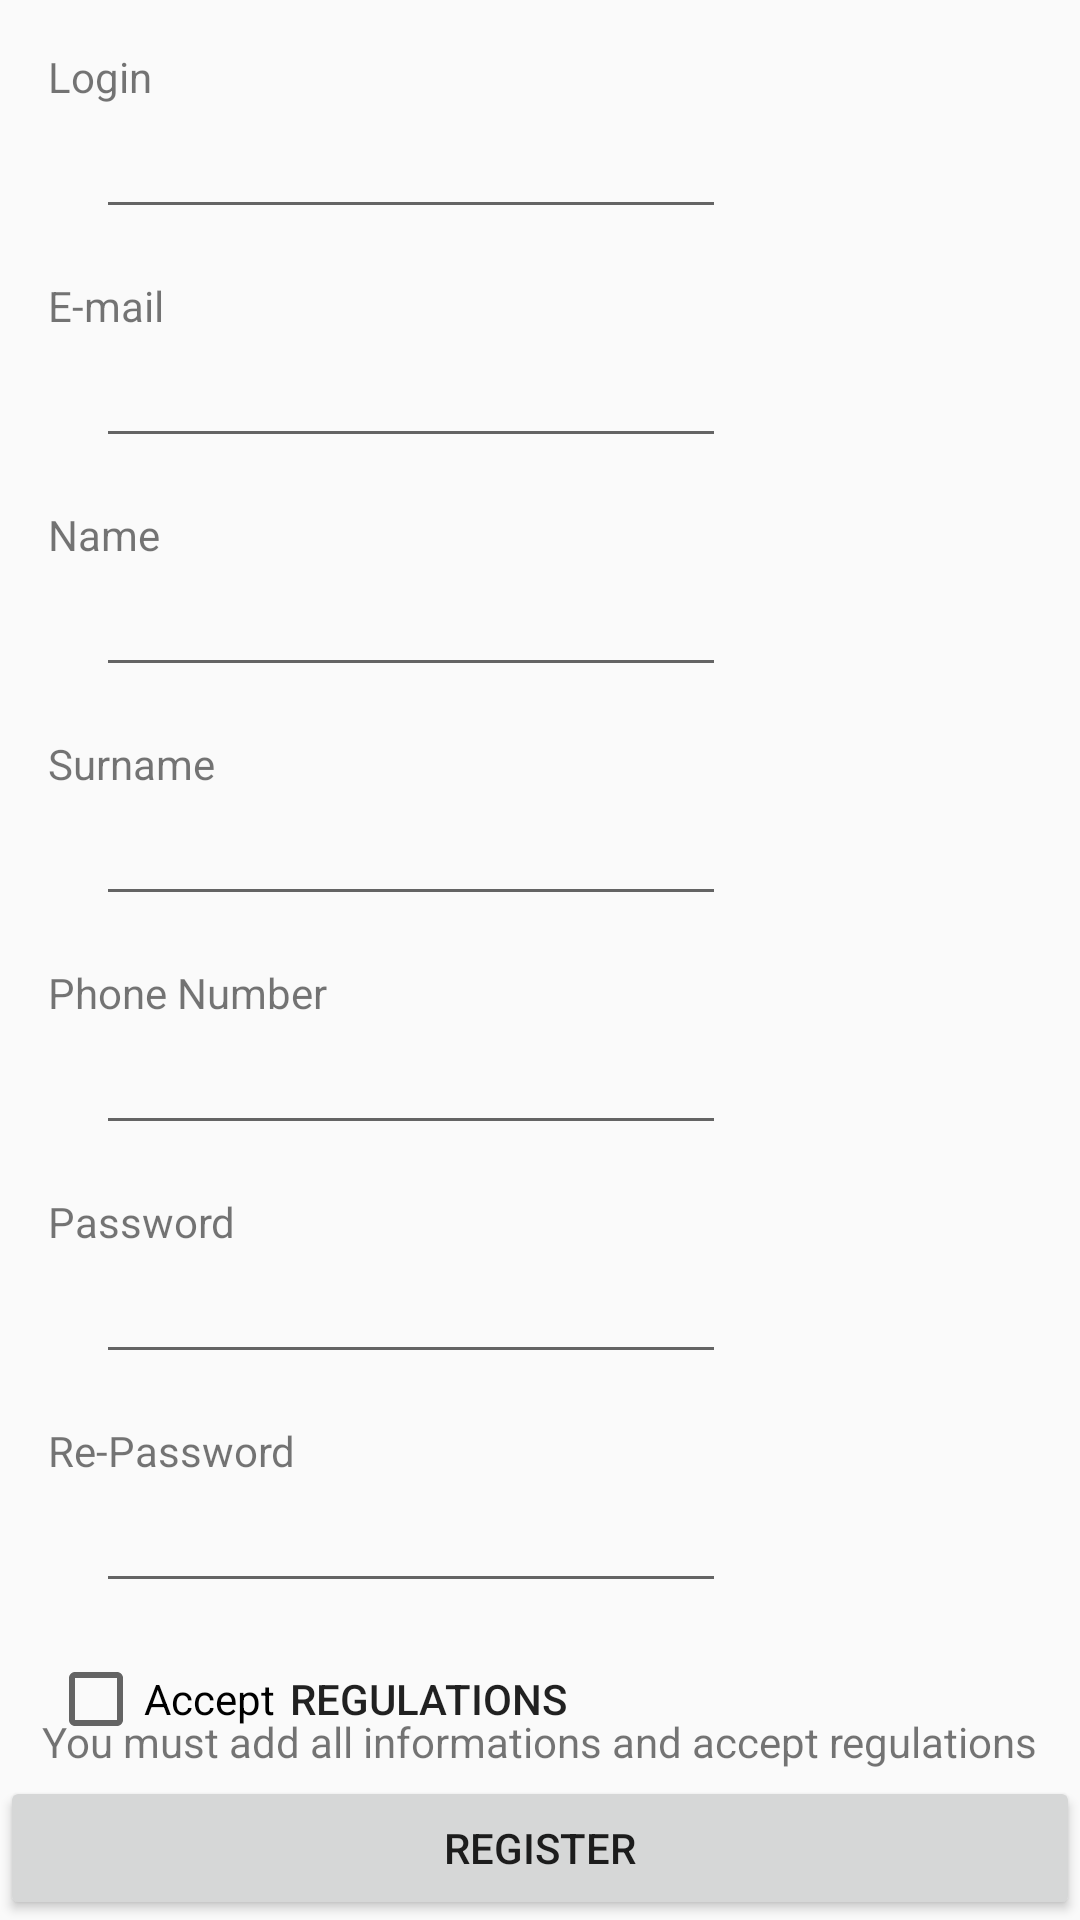

The Android layout XML behind this screen, and the referenced resources:
<!-- AndroidManifest.xml: application theme AppTheme -->
<!-- res/layout/activity_register.xml -->
<?xml version="1.0" encoding="utf-8"?>
<androidx.constraintlayout.widget.ConstraintLayout xmlns:android="http://schemas.android.com/apk/res/android"
    xmlns:app="http://schemas.android.com/apk/res-auto"
    xmlns:tools="http://schemas.android.com/tools"
    android:layout_width="match_parent"
    android:layout_height="match_parent"
    tools:context=".RegisterActivity">

    <TextView
        android:id="@+id/textLoginR"
        android:layout_width="wrap_content"
        android:layout_height="wrap_content"
        android:layout_marginStart="16dp"
        android:layout_marginTop="16dp"
        android:text="@string/login"
        app:layout_constraintStart_toStartOf="parent"
        app:layout_constraintTop_toTopOf="parent" />

    <TextView
        android:id="@+id/textEmail"
        android:layout_width="wrap_content"
        android:layout_height="wrap_content"
        android:layout_marginStart="16dp"
        android:layout_marginTop="16dp"
        android:text="@string/e_mail"
        app:layout_constraintStart_toStartOf="parent"
        app:layout_constraintTop_toBottomOf="@+id/editText" />

    <EditText
        android:id="@+id/editText"
        android:layout_width="wrap_content"
        android:layout_height="wrap_content"
        android:layout_marginStart="32dp"
        android:autofillHints=""
        android:ems="10"
        android:inputType="textPersonName"
        app:layout_constraintStart_toStartOf="parent"
        app:layout_constraintTop_toBottomOf="@+id/textLoginR" />

    <EditText
        android:id="@+id/editTextEmail"
        android:layout_width="wrap_content"
        android:layout_height="wrap_content"
        android:layout_marginStart="32dp"
        android:autofillHints=""
        android:ems="10"
        android:inputType="textEmailAddress"
        app:layout_constraintStart_toStartOf="parent"
        app:layout_constraintTop_toBottomOf="@+id/textEmail" />

    <TextView
        android:id="@+id/textName"
        android:layout_width="wrap_content"
        android:layout_height="wrap_content"
        android:layout_marginStart="16dp"
        android:layout_marginTop="16dp"
        android:text="@string/name"
        app:layout_constraintStart_toStartOf="parent"
        app:layout_constraintTop_toBottomOf="@+id/editTextEmail" />

    <TextView
        android:id="@+id/textSurname"
        android:layout_width="wrap_content"
        android:layout_height="wrap_content"
        android:layout_marginStart="16dp"
        android:layout_marginTop="16dp"
        android:text="@string/surname"
        app:layout_constraintStart_toStartOf="parent"
        app:layout_constraintTop_toBottomOf="@+id/editTextName" />

    <EditText
        android:id="@+id/editTextName"
        android:layout_width="wrap_content"
        android:layout_height="wrap_content"
        android:layout_marginStart="32dp"
        android:autofillHints=""
        android:ems="10"
        android:inputType="textPersonName"
        app:layout_constraintStart_toStartOf="parent"
        app:layout_constraintTop_toBottomOf="@+id/textName" />

    <EditText
        android:id="@+id/editTextSurname"
        android:layout_width="wrap_content"
        android:layout_height="wrap_content"
        android:layout_marginStart="32dp"
        android:autofillHints=""
        android:ems="10"
        android:inputType="textPersonName"
        app:layout_constraintStart_toStartOf="parent"
        app:layout_constraintTop_toBottomOf="@+id/textSurname" />

    <EditText
        android:id="@+id/editTextPassword"
        android:layout_width="wrap_content"
        android:layout_height="wrap_content"
        android:layout_marginStart="32dp"
        android:autofillHints=""
        android:ems="10"
        android:inputType="textPassword"
        app:layout_constraintStart_toStartOf="parent"
        app:layout_constraintTop_toBottomOf="@+id/textPassword" />

    <EditText
        android:id="@+id/editTextRePassword"
        android:layout_width="wrap_content"
        android:layout_height="wrap_content"
        android:layout_marginStart="32dp"
        android:autofillHints=""
        android:ems="10"
        android:inputType="textPassword"
        app:layout_constraintStart_toStartOf="parent"
        app:layout_constraintTop_toBottomOf="@+id/textRePassword" />

    <EditText
        android:id="@+id/editTextPhone"
        android:layout_width="wrap_content"
        android:layout_height="wrap_content"
        android:layout_marginStart="32dp"
        android:autofillHints=""
        android:ems="10"
        android:inputType="phone"
        app:layout_constraintStart_toStartOf="parent"
        app:layout_constraintTop_toBottomOf="@+id/textPhone" />

    <TextView
        android:id="@+id/textPhone"
        android:layout_width="wrap_content"
        android:layout_height="wrap_content"
        android:layout_marginStart="16dp"
        android:layout_marginTop="16dp"
        android:text="@string/phone_number"
        app:layout_constraintStart_toStartOf="parent"
        app:layout_constraintTop_toBottomOf="@+id/editTextSurname" />

    <TextView
        android:id="@+id/textPassword"
        android:layout_width="wrap_content"
        android:layout_height="wrap_content"
        android:layout_marginStart="16dp"
        android:layout_marginTop="16dp"
        android:text="@string/password"
        app:layout_constraintStart_toStartOf="parent"
        app:layout_constraintTop_toBottomOf="@+id/editTextPhone" />

    <TextView
        android:id="@+id/textRePassword"
        android:layout_width="wrap_content"
        android:layout_height="wrap_content"
        android:layout_marginStart="16dp"
        android:layout_marginTop="16dp"
        android:text="@string/re_password"
        app:layout_constraintStart_toStartOf="parent"
        app:layout_constraintTop_toBottomOf="@+id/editTextPassword" />

    <Button
        android:id="@+id/buttonRegister"
        android:layout_width="match_parent"
        android:layout_height="wrap_content"
        android:text="@string/register"
        app:layout_constraintBottom_toBottomOf="parent"
        app:layout_constraintStart_toStartOf="parent" />

    <TextView
        android:id="@+id/textErrorRegister"
        android:layout_width="wrap_content"
        android:layout_height="wrap_content"
        android:layout_marginBottom="2dp"
        android:text="@string/you_must_add_all_informations_and_accept_regulations"
        app:layout_constraintBottom_toTopOf="@+id/buttonRegister"
        app:layout_constraintEnd_toEndOf="parent"
        app:layout_constraintStart_toStartOf="parent" />

    <CheckBox
        android:id="@+id/checkBoxAcceptRelugations"
        android:layout_width="wrap_content"
        android:layout_height="wrap_content"
        android:layout_marginStart="16dp"
        android:layout_marginTop="16dp"
        android:text="@string/accept"
        app:layout_constraintStart_toStartOf="parent"
        app:layout_constraintTop_toBottomOf="@+id/editTextRePassword" />

    <Button
        android:id="@+id/buttonRegulatrions"
        style="@null"
        android:layout_width="102dp"
        android:layout_height="32dp"
        android:background="@null"
        android:stateListAnimator="@null"
        android:text="@string/regulations"
        app:layout_constraintStart_toEndOf="@+id/checkBoxAcceptRelugations"
        app:layout_constraintTop_toTopOf="@+id/checkBoxAcceptRelugations" />
</androidx.constraintlayout.widget.ConstraintLayout>
<!-- resources referenced by this layout -->
<resources>
  <string name="accept">Accept</string>
  <string name="e_mail">E-mail</string>
  <string name="login">Login</string>
  <string name="name">Name</string>
  <string name="password">Password</string>
  <string name="phone_number">Phone Number</string>
  <string name="re_password">Re-Password</string>
  <string name="register">Register</string>
  <string name="regulations">Regulations</string>
  <string name="surname">Surname</string>
  <string name="you_must_add_all_informations_and_accept_regulations">You must add all informations and accept regulations</string>
  <style name="AppTheme" parent="Theme.AppCompat.Light.NoActionBar">
          
          <item name="android:windowNoTitle">true</item>
          <item name="android:windowFullscreen">true</item>
          <item name="android:windowActionBar">false</item>
          <item name="android:windowContentOverlay">@null</item>
      </style>
</resources>
